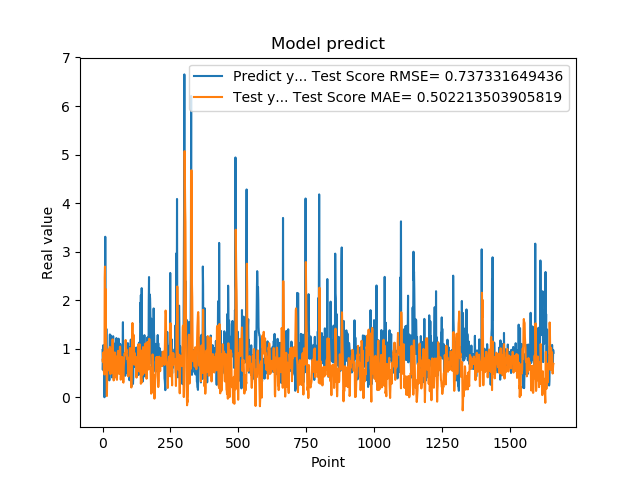

Source data for this figure (header and first rows):
9.743152856830000763e-01, 7.740692632170846910e-01
5.654720067979999154e-01, 7.323984398612920499e-01
7.307389974590000614e-01, 7.791423136828337093e-01
1.074290990829999792e+00, 9.215019708333831439e-01
9.521890282630000035e-01, 7.060776744289338769e-01
9.879170060160000766e-01, 5.184012855659747565e-01
1.011654973029999960e+00, 5.235782923847701609e-01
0.000000000000000000e+00, 4.693008618791830178e-01
7.643579840659999736e-01, 2.457979924059321863e+00
7.788103222849999119e-01, 2.692376052605848447e+00
3.306220054629999794e+00, 7.500281778754880335e-01
1.055441975589999970e+00, 2.234042374171350875e+00
7.543110251430000801e-01, 1.517750148439511948e+00
7.915459871289999283e-01, 1.134550004345436847e+00
1.409499049189999909e+00, 9.732567532443590075e-01
8.875439763070001042e-01, 5.436614131720387544e-01
6.401469707490000660e-01, 2.502271912153261960e-02
5.082880258560000808e-01, 4.022336578134940166e-01
8.640019893649999450e-01, 7.599819982863507128e-01
5.725920200349999822e-01, 8.630708233213587599e-01
8.469420075419999971e-01, 9.236011278273227321e-01
9.181020259860001032e-01, 9.829667036582344641e-01
7.976629734039999420e-01, 7.301726837966761030e-01
9.608020186419998776e-01, 6.781540035708337744e-01
9.555831551549999192e-01, 6.591068990953525830e-01
3.470349907879999862e-01, 5.490576690284356687e-01
9.546210169789999256e-01, 9.281572173183930685e-01
1.293938040730000072e+00, 1.036739962947776927e+00
5.251880288119999962e-01, 4.806559571260848873e-01
4.773890078070000542e-01, 5.979698481576173341e-01
1.275226235389999907e+00, 9.992112954981987594e-01
8.723750114439999814e-01, 8.647816349322535734e-01
8.355640172959999390e-01, 4.897439863070836563e-01
7.321749925609999377e-01, 6.246219937975426850e-01
7.640249729160000225e-01, 7.461088264612101284e-01
4.072830080990000323e-01, 8.285583259335456141e-01
4.752210080619999610e-01, 9.926267232618480874e-01
8.781340122220000488e-01, 1.193089541791578112e+00
7.414129972460000717e-01, 1.042924520927206666e+00
1.258002042770000051e+00, 7.802725680531187313e-01
1.069700956339999953e+00, 5.939575179459831711e-01
7.274609804150000691e-01, 3.461625701820437162e-01
7.892770171170000459e-01, 6.012141778038619933e-01
6.237750053410000550e-01, 7.814784508153026499e-01
6.914690136910000007e-01, 8.299784660652013146e-01
8.557710051540000640e-01, 9.228343865559530679e-01
7.093830108640000187e-01, 7.817762297310458797e-01
1.014547944070000041e+00, 6.954642401416257780e-01
1.115731000900000103e+00, 6.910735899673737803e-01
4.182830154900000208e-01, 4.110133420731011400e-01
1.002280950550000105e+00, 7.099683952037215695e-01
1.218860983849999968e+00, 8.379977491573131765e-01
1.143296003339999922e+00, 3.973036798848597617e-01
6.528189778330000248e-01, 3.584657648618604919e-01
6.746559739110000731e-01, 5.398340229527398559e-01
6.009536385540000802e-01, 7.786108531573496805e-01
6.694570183749999348e-01, 9.209700366875057664e-01
6.538079977039999990e-01, 9.555975181968873189e-01
7.814120054240000224e-01, 8.322755077188200845e-01
1.206303954120000022e+00, 8.303716409428827383e-01
8.469259738919999725e-01, 6.677494485265451640e-01
... 1,599 more rows
